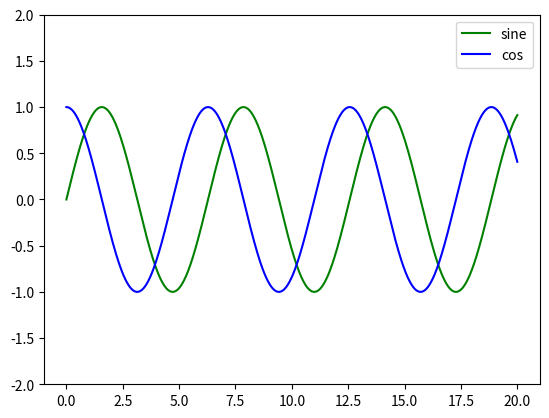

Source code (Python):
import numpy as np
import matplotlib.pyplot as plt

# Create x and y arrays
x = np.linspace(0,20,1000) # Array of 1000 linear spaced elements between [0,20]
y1 = np.sin(x) # Sine of each element of x
y2 = np.cos(x) # Cosine of each element of x

# Configure and plot the sin and cos functions
plt.plot(x , y1, "-g", label="sine") # Add green sine wave to plot
plt.plot(x , y2, "-b", label="cos") # Add blue cosine wave to plot
plt.legend(loc="upper right") # Move legend to upper right corner of window
plt.ylim(-2,2) # Limits the y-axis to [-2,2]
plt.show() # Actually display the plot window
